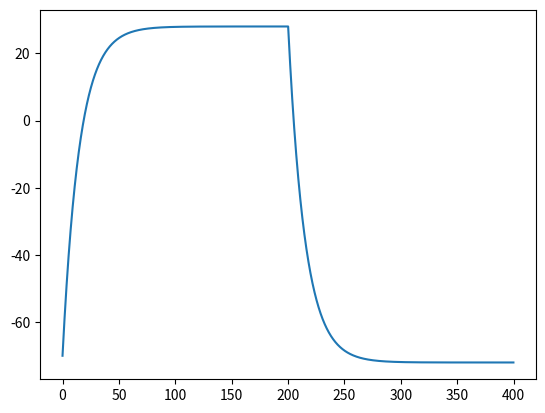

Reproduce this figure in Python.
import matplotlib.pyplot as plt
import numpy as np
import math


V0 = -70
V_Thr = 64
E_L = -72
g_L = 4
tau_m = 15

dt = 0.1
T = np.arange(0, 400, dt)
N = T.size


V = np.zeros(N)
V[0] = V0

I = 400.0 * np.ones(N)

for t in range(N - 1):
    if t > 200 * (1 / dt):
        I[t] = 0
    
    dV = (dt / tau_m) * (-( V[t] - E_L) + I[t] / g_L)
    V[t + 1] = V[t] + dV
    

plt.plot(T, V)
plt.show()
